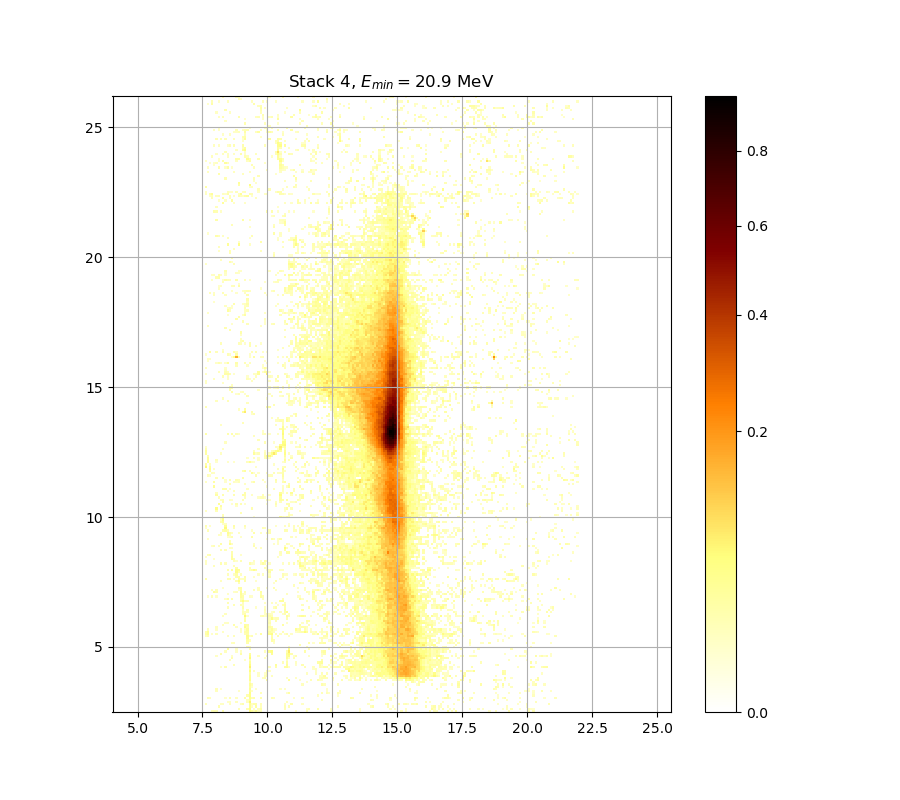

Source data for this figure (header and first rows):
0.000000000000000000e+00, 0.000000000000000000e+00, 0.000000000000000000e+00, 1.687053751909570881e-02, 1.933049557700578652e-02, 1.939053800418559514e-02, 0.000000000000000000e+00, 0.000000000000000000e+00, 2.173383097588521204e-02, 0.000000000000000000e+00, 0.000000000000000000e+00, 0.000000000000000000e+00, 0.000000000000000000e+00, 0.000000000000000000e+00, 0.000000000000000000e+00, 0.000000000000000000e+00, 0.000000000000000000e+00, 0.000000000000000000e+00, 0.000000000000000000e+00, 0.000000000000000000e+00, 5.257623088161905017e-02, 3.083773979666687426e-02, 1.549206505786902832e-02, 3.592459118813809416e-02
0.000000000000000000e+00, 0.000000000000000000e+00, 0.000000000000000000e+00, 0.000000000000000000e+00, 0.000000000000000000e+00, 0.000000000000000000e+00, 0.000000000000000000e+00, 0.000000000000000000e+00, 0.000000000000000000e+00, 0.000000000000000000e+00, 0.000000000000000000e+00, 0.000000000000000000e+00, 0.000000000000000000e+00, 0.000000000000000000e+00, 0.000000000000000000e+00, 2.089227956991271049e-02, 0.000000000000000000e+00, 0.000000000000000000e+00, 0.000000000000000000e+00, 2.408036437983475733e-02, 5.337395336907171939e-02, 0.000000000000000000e+00, 1.130318990325138682e-02, 0.000000000000000000e+00
0.000000000000000000e+00, 0.000000000000000000e+00, 0.000000000000000000e+00, 0.000000000000000000e+00, 0.000000000000000000e+00, 0.000000000000000000e+00, 2.251564540813365267e-02, 0.000000000000000000e+00, 0.000000000000000000e+00, 0.000000000000000000e+00, 0.000000000000000000e+00, 0.000000000000000000e+00, 0.000000000000000000e+00, 0.000000000000000000e+00, 0.000000000000000000e+00, 0.000000000000000000e+00, 0.000000000000000000e+00, 0.000000000000000000e+00, 0.000000000000000000e+00, 0.000000000000000000e+00, 4.072399790105877410e-02, 1.190101407491471128e-02, 0.000000000000000000e+00, 3.222893065111175764e-02
1.741023222737293069e-02, 0.000000000000000000e+00, 0.000000000000000000e+00, 0.000000000000000000e+00, 0.000000000000000000e+00, 0.000000000000000000e+00, 0.000000000000000000e+00, 1.369565219920384352e-02, 1.405479172053376857e-02, 0.000000000000000000e+00, 0.000000000000000000e+00, 1.513263890604327547e-02, 0.000000000000000000e+00, 0.000000000000000000e+00, 0.000000000000000000e+00, 0.000000000000000000e+00, 1.531234295875227511e-02, 2.480303693851931834e-02, 0.000000000000000000e+00, 0.000000000000000000e+00, 4.175877709159366014e-02, 1.393507064219414587e-02, 2.522474129221163527e-02, 2.661110078067668860e-02
0.000000000000000000e+00, 0.000000000000000000e+00, 0.000000000000000000e+00, 0.000000000000000000e+00, 0.000000000000000000e+00, 0.000000000000000000e+00, 0.000000000000000000e+00, 0.000000000000000000e+00, 0.000000000000000000e+00, 0.000000000000000000e+00, 1.154229644303814833e-02, 1.237941261556730829e-02, 0.000000000000000000e+00, 0.000000000000000000e+00, 1.591148698678599566e-02, 0.000000000000000000e+00, 0.000000000000000000e+00, 0.000000000000000000e+00, 0.000000000000000000e+00, 1.747020852584891051e-02, 7.035818531894268146e-02, 0.000000000000000000e+00, 0.000000000000000000e+00, 0.000000000000000000e+00
0.000000000000000000e+00, 0.000000000000000000e+00, 0.000000000000000000e+00, 0.000000000000000000e+00, 0.000000000000000000e+00, 0.000000000000000000e+00, 0.000000000000000000e+00, 0.000000000000000000e+00, 0.000000000000000000e+00, 0.000000000000000000e+00, 0.000000000000000000e+00, 0.000000000000000000e+00, 0.000000000000000000e+00, 0.000000000000000000e+00, 0.000000000000000000e+00, 0.000000000000000000e+00, 0.000000000000000000e+00, 0.000000000000000000e+00, 0.000000000000000000e+00, 1.441400250156940621e-02, 3.562133750931537057e-02, 0.000000000000000000e+00, 0.000000000000000000e+00, 0.000000000000000000e+00
0.000000000000000000e+00, 2.215476307797402747e-02, 1.693049543621975156e-02, 0.000000000000000000e+00, 0.000000000000000000e+00, 0.000000000000000000e+00, 0.000000000000000000e+00, 0.000000000000000000e+00, 0.000000000000000000e+00, 1.064580518509176434e-02, 0.000000000000000000e+00, 2.167370634966064163e-02, 0.000000000000000000e+00, 0.000000000000000000e+00, 1.471339944565159402e-02, 0.000000000000000000e+00, 0.000000000000000000e+00, 0.000000000000000000e+00, 2.612875621835863624e-02, 0.000000000000000000e+00, 4.566089642818419586e-02, 1.963072858238075480e-02, 2.534524799315104882e-02, 0.000000000000000000e+00
0.000000000000000000e+00, 0.000000000000000000e+00, 0.000000000000000000e+00, 0.000000000000000000e+00, 0.000000000000000000e+00, 0.000000000000000000e+00, 0.000000000000000000e+00, 0.000000000000000000e+00, 0.000000000000000000e+00, 0.000000000000000000e+00, 0.000000000000000000e+00, 0.000000000000000000e+00, 0.000000000000000000e+00, 0.000000000000000000e+00, 0.000000000000000000e+00, 0.000000000000000000e+00, 0.000000000000000000e+00, 0.000000000000000000e+00, 0.000000000000000000e+00, 2.359875674424902550e-02, 4.786040975518222190e-02, 0.000000000000000000e+00, 0.000000000000000000e+00, 0.000000000000000000e+00
0.000000000000000000e+00, 0.000000000000000000e+00, 0.000000000000000000e+00, 0.000000000000000000e+00, 0.000000000000000000e+00, 0.000000000000000000e+00, 0.000000000000000000e+00, 0.000000000000000000e+00, 0.000000000000000000e+00, 0.000000000000000000e+00, 0.000000000000000000e+00, 0.000000000000000000e+00, 0.000000000000000000e+00, 0.000000000000000000e+00, 0.000000000000000000e+00, 0.000000000000000000e+00, 0.000000000000000000e+00, 0.000000000000000000e+00, 0.000000000000000000e+00, 0.000000000000000000e+00, 5.190158641254765531e-02, 0.000000000000000000e+00, 0.000000000000000000e+00, 0.000000000000000000e+00
0.000000000000000000e+00, 0.000000000000000000e+00, 0.000000000000000000e+00, 0.000000000000000000e+00, 0.000000000000000000e+00, 1.669067598152258053e-02, 0.000000000000000000e+00, 0.000000000000000000e+00, 0.000000000000000000e+00, 0.000000000000000000e+00, 0.000000000000000000e+00, 0.000000000000000000e+00, 0.000000000000000000e+00, 0.000000000000000000e+00, 0.000000000000000000e+00, 1.202060207914595023e-02, 0.000000000000000000e+00, 0.000000000000000000e+00, 0.000000000000000000e+00, 0.000000000000000000e+00, 3.398479242320800314e-02, 1.225980133929461570e-02, 0.000000000000000000e+00, 0.000000000000000000e+00
0.000000000000000000e+00, 0.000000000000000000e+00, 0.000000000000000000e+00, 0.000000000000000000e+00, 0.000000000000000000e+00, 1.801008752753987738e-02, 0.000000000000000000e+00, 1.040681350133150496e-02, 0.000000000000000000e+00, 0.000000000000000000e+00, 0.000000000000000000e+00, 0.000000000000000000e+00, 0.000000000000000000e+00, 0.000000000000000000e+00, 0.000000000000000000e+00, 0.000000000000000000e+00, 0.000000000000000000e+00, 0.000000000000000000e+00, 0.000000000000000000e+00, 0.000000000000000000e+00, 4.206326031153041767e-02, 0.000000000000000000e+00, 0.000000000000000000e+00, 1.142273932518628014e-02
0.000000000000000000e+00, 0.000000000000000000e+00, 0.000000000000000000e+00, 0.000000000000000000e+00, 0.000000000000000000e+00, 0.000000000000000000e+00, 0.000000000000000000e+00, 0.000000000000000000e+00, 0.000000000000000000e+00, 0.000000000000000000e+00, 0.000000000000000000e+00, 0.000000000000000000e+00, 0.000000000000000000e+00, 0.000000000000000000e+00, 0.000000000000000000e+00, 0.000000000000000000e+00, 0.000000000000000000e+00, 0.000000000000000000e+00, 0.000000000000000000e+00, 0.000000000000000000e+00, 3.041457560850344133e-02, 1.016785224763120353e-02, 0.000000000000000000e+00, 0.000000000000000000e+00
0.000000000000000000e+00, 0.000000000000000000e+00, 0.000000000000000000e+00, 0.000000000000000000e+00, 0.000000000000000000e+00, 0.000000000000000000e+00, 0.000000000000000000e+00, 0.000000000000000000e+00, 0.000000000000000000e+00, 0.000000000000000000e+00, 0.000000000000000000e+00, 0.000000000000000000e+00, 0.000000000000000000e+00, 0.000000000000000000e+00, 0.000000000000000000e+00, 0.000000000000000000e+00, 0.000000000000000000e+00, 0.000000000000000000e+00, 0.000000000000000000e+00, 0.000000000000000000e+00, 3.932513625690586129e-02, 1.891025689125897663e-02, 0.000000000000000000e+00, 0.000000000000000000e+00
0.000000000000000000e+00, 0.000000000000000000e+00, 0.000000000000000000e+00, 0.000000000000000000e+00, 0.000000000000000000e+00, 0.000000000000000000e+00, 0.000000000000000000e+00, 0.000000000000000000e+00, 0.000000000000000000e+00, 0.000000000000000000e+00, 0.000000000000000000e+00, 0.000000000000000000e+00, 0.000000000000000000e+00, 0.000000000000000000e+00, 0.000000000000000000e+00, 0.000000000000000000e+00, 0.000000000000000000e+00, 0.000000000000000000e+00, 0.000000000000000000e+00, 0.000000000000000000e+00, 2.005114261997053421e-02, 0.000000000000000000e+00, 0.000000000000000000e+00, 0.000000000000000000e+00
0.000000000000000000e+00, 0.000000000000000000e+00, 0.000000000000000000e+00, 0.000000000000000000e+00, 0.000000000000000000e+00, 0.000000000000000000e+00, 0.000000000000000000e+00, 0.000000000000000000e+00, 0.000000000000000000e+00, 0.000000000000000000e+00, 0.000000000000000000e+00, 0.000000000000000000e+00, 0.000000000000000000e+00, 0.000000000000000000e+00, 0.000000000000000000e+00, 0.000000000000000000e+00, 0.000000000000000000e+00, 0.000000000000000000e+00, 0.000000000000000000e+00, 0.000000000000000000e+00, 4.614939002240538851e-02, 0.000000000000000000e+00, 0.000000000000000000e+00, 0.000000000000000000e+00
0.000000000000000000e+00, 0.000000000000000000e+00, 0.000000000000000000e+00, 0.000000000000000000e+00, 0.000000000000000000e+00, 0.000000000000000000e+00, 0.000000000000000000e+00, 0.000000000000000000e+00, 0.000000000000000000e+00, 0.000000000000000000e+00, 0.000000000000000000e+00, 0.000000000000000000e+00, 0.000000000000000000e+00, 0.000000000000000000e+00, 0.000000000000000000e+00, 0.000000000000000000e+00, 0.000000000000000000e+00, 0.000000000000000000e+00, 0.000000000000000000e+00, 0.000000000000000000e+00, 4.242872232939508270e-02, 0.000000000000000000e+00, 0.000000000000000000e+00, 0.000000000000000000e+00
0.000000000000000000e+00, 0.000000000000000000e+00, 0.000000000000000000e+00, 0.000000000000000000e+00, 0.000000000000000000e+00, 0.000000000000000000e+00, 0.000000000000000000e+00, 0.000000000000000000e+00, 0.000000000000000000e+00, 0.000000000000000000e+00, 0.000000000000000000e+00, 0.000000000000000000e+00, 0.000000000000000000e+00, 0.000000000000000000e+00, 0.000000000000000000e+00, 0.000000000000000000e+00, 0.000000000000000000e+00, 0.000000000000000000e+00, 0.000000000000000000e+00, 0.000000000000000000e+00, 4.267241356683285081e-02, 0.000000000000000000e+00, 0.000000000000000000e+00, 0.000000000000000000e+00
0.000000000000000000e+00, 0.000000000000000000e+00, 0.000000000000000000e+00, 0.000000000000000000e+00, 0.000000000000000000e+00, 0.000000000000000000e+00, 0.000000000000000000e+00, 0.000000000000000000e+00, 0.000000000000000000e+00, 0.000000000000000000e+00, 0.000000000000000000e+00, 0.000000000000000000e+00, 0.000000000000000000e+00, 0.000000000000000000e+00, 0.000000000000000000e+00, 0.000000000000000000e+00, 0.000000000000000000e+00, 0.000000000000000000e+00, 0.000000000000000000e+00, 0.000000000000000000e+00, 3.259205140126292255e-02, 0.000000000000000000e+00, 0.000000000000000000e+00, 0.000000000000000000e+00
0.000000000000000000e+00, 0.000000000000000000e+00, 0.000000000000000000e+00, 0.000000000000000000e+00, 0.000000000000000000e+00, 0.000000000000000000e+00, 0.000000000000000000e+00, 0.000000000000000000e+00, 0.000000000000000000e+00, 0.000000000000000000e+00, 0.000000000000000000e+00, 0.000000000000000000e+00, 0.000000000000000000e+00, 0.000000000000000000e+00, 0.000000000000000000e+00, 0.000000000000000000e+00, 0.000000000000000000e+00, 0.000000000000000000e+00, 0.000000000000000000e+00, 0.000000000000000000e+00, 6.038897092633797176e-02, 0.000000000000000000e+00, 1.567180523614597129e-02, 0.000000000000000000e+00
0.000000000000000000e+00, 0.000000000000000000e+00, 0.000000000000000000e+00, 0.000000000000000000e+00, 0.000000000000000000e+00, 0.000000000000000000e+00, 0.000000000000000000e+00, 0.000000000000000000e+00, 0.000000000000000000e+00, 0.000000000000000000e+00, 0.000000000000000000e+00, 0.000000000000000000e+00, 0.000000000000000000e+00, 0.000000000000000000e+00, 0.000000000000000000e+00, 0.000000000000000000e+00, 0.000000000000000000e+00, 0.000000000000000000e+00, 0.000000000000000000e+00, 0.000000000000000000e+00, 3.356078362390856745e-02, 0.000000000000000000e+00, 0.000000000000000000e+00, 0.000000000000000000e+00
0.000000000000000000e+00, 0.000000000000000000e+00, 0.000000000000000000e+00, 0.000000000000000000e+00, 0.000000000000000000e+00, 0.000000000000000000e+00, 0.000000000000000000e+00, 1.010811667904537581e-02, 0.000000000000000000e+00, 2.365895010783678962e-02, 0.000000000000000000e+00, 0.000000000000000000e+00, 0.000000000000000000e+00, 0.000000000000000000e+00, 0.000000000000000000e+00, 0.000000000000000000e+00, 0.000000000000000000e+00, 0.000000000000000000e+00, 0.000000000000000000e+00, 0.000000000000000000e+00, 7.527756975234908832e-02, 0.000000000000000000e+00, 0.000000000000000000e+00, 0.000000000000000000e+00
0.000000000000000000e+00, 0.000000000000000000e+00, 0.000000000000000000e+00, 0.000000000000000000e+00, 0.000000000000000000e+00, 0.000000000000000000e+00, 0.000000000000000000e+00, 0.000000000000000000e+00, 0.000000000000000000e+00, 0.000000000000000000e+00, 0.000000000000000000e+00, 0.000000000000000000e+00, 0.000000000000000000e+00, 2.005114261997053421e-02, 0.000000000000000000e+00, 0.000000000000000000e+00, 0.000000000000000000e+00, 0.000000000000000000e+00, 0.000000000000000000e+00, 0.000000000000000000e+00, 5.669243335696620700e-02, 0.000000000000000000e+00, 0.000000000000000000e+00, 0.000000000000000000e+00
0.000000000000000000e+00, 0.000000000000000000e+00, 0.000000000000000000e+00, 0.000000000000000000e+00, 0.000000000000000000e+00, 0.000000000000000000e+00, 0.000000000000000000e+00, 0.000000000000000000e+00, 0.000000000000000000e+00, 0.000000000000000000e+00, 0.000000000000000000e+00, 0.000000000000000000e+00, 0.000000000000000000e+00, 0.000000000000000000e+00, 0.000000000000000000e+00, 0.000000000000000000e+00, 0.000000000000000000e+00, 0.000000000000000000e+00, 0.000000000000000000e+00, 0.000000000000000000e+00, 3.841353224080840123e-02, 0.000000000000000000e+00, 0.000000000000000000e+00, 0.000000000000000000e+00
0.000000000000000000e+00, 0.000000000000000000e+00, 0.000000000000000000e+00, 0.000000000000000000e+00, 0.000000000000000000e+00, 0.000000000000000000e+00, 0.000000000000000000e+00, 0.000000000000000000e+00, 0.000000000000000000e+00, 0.000000000000000000e+00, 0.000000000000000000e+00, 1.693049543621975156e-02, 0.000000000000000000e+00, 0.000000000000000000e+00, 0.000000000000000000e+00, 0.000000000000000000e+00, 0.000000000000000000e+00, 0.000000000000000000e+00, 1.214019783054343452e-02, 0.000000000000000000e+00, 2.305711378353213561e-02, 0.000000000000000000e+00, 0.000000000000000000e+00, 0.000000000000000000e+00
0.000000000000000000e+00, 0.000000000000000000e+00, 0.000000000000000000e+00, 0.000000000000000000e+00, 0.000000000000000000e+00, 0.000000000000000000e+00, 0.000000000000000000e+00, 0.000000000000000000e+00, 0.000000000000000000e+00, 0.000000000000000000e+00, 0.000000000000000000e+00, 0.000000000000000000e+00, 2.347837651234978285e-02, 0.000000000000000000e+00, 0.000000000000000000e+00, 0.000000000000000000e+00, 0.000000000000000000e+00, 0.000000000000000000e+00, 0.000000000000000000e+00, 0.000000000000000000e+00, 6.582876950294372365e-02, 0.000000000000000000e+00, 0.000000000000000000e+00, 0.000000000000000000e+00
0.000000000000000000e+00, 0.000000000000000000e+00, 0.000000000000000000e+00, 0.000000000000000000e+00, 0.000000000000000000e+00, 1.267847485569422415e-02, 0.000000000000000000e+00, 0.000000000000000000e+00, 0.000000000000000000e+00, 0.000000000000000000e+00, 0.000000000000000000e+00, 0.000000000000000000e+00, 1.190101407491471128e-02, 0.000000000000000000e+00, 0.000000000000000000e+00, 0.000000000000000000e+00, 0.000000000000000000e+00, 0.000000000000000000e+00, 0.000000000000000000e+00, 0.000000000000000000e+00, 5.104341177466611978e-02, 0.000000000000000000e+00, 0.000000000000000000e+00, 0.000000000000000000e+00
0.000000000000000000e+00, 0.000000000000000000e+00, 0.000000000000000000e+00, 0.000000000000000000e+00, 0.000000000000000000e+00, 0.000000000000000000e+00, 0.000000000000000000e+00, 2.528499354438802985e-02, 0.000000000000000000e+00, 0.000000000000000000e+00, 0.000000000000000000e+00, 0.000000000000000000e+00, 0.000000000000000000e+00, 0.000000000000000000e+00, 0.000000000000000000e+00, 0.000000000000000000e+00, 2.751588035943264635e-02, 0.000000000000000000e+00, 0.000000000000000000e+00, 0.000000000000000000e+00, 3.550005270401742491e-02, 0.000000000000000000e+00, 0.000000000000000000e+00, 0.000000000000000000e+00
0.000000000000000000e+00, 0.000000000000000000e+00, 0.000000000000000000e+00, 0.000000000000000000e+00, 0.000000000000000000e+00, 0.000000000000000000e+00, 0.000000000000000000e+00, 0.000000000000000000e+00, 0.000000000000000000e+00, 1.687053751909570881e-02, 0.000000000000000000e+00, 0.000000000000000000e+00, 0.000000000000000000e+00, 0.000000000000000000e+00, 1.255884411626890032e-02, 0.000000000000000000e+00, 1.393507064219414587e-02, 0.000000000000000000e+00, 0.000000000000000000e+00, 0.000000000000000000e+00, 0.000000000000000000e+00, 0.000000000000000000e+00, 0.000000000000000000e+00, 0.000000000000000000e+00
0.000000000000000000e+00, 0.000000000000000000e+00, 0.000000000000000000e+00, 0.000000000000000000e+00, 0.000000000000000000e+00, 0.000000000000000000e+00, 0.000000000000000000e+00, 0.000000000000000000e+00, 0.000000000000000000e+00, 0.000000000000000000e+00, 3.362134926854666583e-02, 0.000000000000000000e+00, 0.000000000000000000e+00, 0.000000000000000000e+00, 1.154229644303814833e-02, 0.000000000000000000e+00, 0.000000000000000000e+00, 0.000000000000000000e+00, 0.000000000000000000e+00, 0.000000000000000000e+00, 2.492351294143499083e-02, 0.000000000000000000e+00, 0.000000000000000000e+00, 0.000000000000000000e+00
0.000000000000000000e+00, 0.000000000000000000e+00, 0.000000000000000000e+00, 0.000000000000000000e+00, 0.000000000000000000e+00, 0.000000000000000000e+00, 0.000000000000000000e+00, 0.000000000000000000e+00, 0.000000000000000000e+00, 0.000000000000000000e+00, 0.000000000000000000e+00, 0.000000000000000000e+00, 0.000000000000000000e+00, 0.000000000000000000e+00, 0.000000000000000000e+00, 0.000000000000000000e+00, 0.000000000000000000e+00, 0.000000000000000000e+00, 0.000000000000000000e+00, 2.552602453000154745e-02, 1.525243960431234627e-02, 0.000000000000000000e+00, 0.000000000000000000e+00, 0.000000000000000000e+00
0.000000000000000000e+00, 0.000000000000000000e+00, 0.000000000000000000e+00, 0.000000000000000000e+00, 0.000000000000000000e+00, 0.000000000000000000e+00, 0.000000000000000000e+00, 0.000000000000000000e+00, 0.000000000000000000e+00, 0.000000000000000000e+00, 0.000000000000000000e+00, 0.000000000000000000e+00, 0.000000000000000000e+00, 0.000000000000000000e+00, 0.000000000000000000e+00, 0.000000000000000000e+00, 0.000000000000000000e+00, 0.000000000000000000e+00, 0.000000000000000000e+00, 0.000000000000000000e+00, 0.000000000000000000e+00, 0.000000000000000000e+00, 0.000000000000000000e+00, 0.000000000000000000e+00
0.000000000000000000e+00, 0.000000000000000000e+00, 0.000000000000000000e+00, 0.000000000000000000e+00, 0.000000000000000000e+00, 0.000000000000000000e+00, 0.000000000000000000e+00, 0.000000000000000000e+00, 0.000000000000000000e+00, 0.000000000000000000e+00, 0.000000000000000000e+00, 0.000000000000000000e+00, 1.579164208178095857e-02, 1.759016726889094800e-02, 0.000000000000000000e+00, 0.000000000000000000e+00, 0.000000000000000000e+00, 0.000000000000000000e+00, 0.000000000000000000e+00, 2.715390833076226224e-02, 0.000000000000000000e+00, 0.000000000000000000e+00, 0.000000000000000000e+00, 0.000000000000000000e+00
0.000000000000000000e+00, 0.000000000000000000e+00, 0.000000000000000000e+00, 0.000000000000000000e+00, 0.000000000000000000e+00, 0.000000000000000000e+00, 0.000000000000000000e+00, 0.000000000000000000e+00, 0.000000000000000000e+00, 0.000000000000000000e+00, 0.000000000000000000e+00, 0.000000000000000000e+00, 0.000000000000000000e+00, 0.000000000000000000e+00, 0.000000000000000000e+00, 0.000000000000000000e+00, 0.000000000000000000e+00, 0.000000000000000000e+00, 0.000000000000000000e+00, 3.186589345429888254e-02, 1.639094739327962014e-02, 0.000000000000000000e+00, 0.000000000000000000e+00, 0.000000000000000000e+00
0.000000000000000000e+00, 0.000000000000000000e+00, 0.000000000000000000e+00, 0.000000000000000000e+00, 0.000000000000000000e+00, 0.000000000000000000e+00, 0.000000000000000000e+00, 0.000000000000000000e+00, 0.000000000000000000e+00, 0.000000000000000000e+00, 0.000000000000000000e+00, 0.000000000000000000e+00, 0.000000000000000000e+00, 0.000000000000000000e+00, 0.000000000000000000e+00, 0.000000000000000000e+00, 0.000000000000000000e+00, 0.000000000000000000e+00, 0.000000000000000000e+00, 4.596618577415455958e-02, 0.000000000000000000e+00, 0.000000000000000000e+00, 0.000000000000000000e+00, 0.000000000000000000e+00
1.513263890604327547e-02, 2.269611551881026146e-02, 0.000000000000000000e+00, 0.000000000000000000e+00, 0.000000000000000000e+00, 0.000000000000000000e+00, 0.000000000000000000e+00, 0.000000000000000000e+00, 0.000000000000000000e+00, 0.000000000000000000e+00, 1.513263890604327547e-02, 0.000000000000000000e+00, 0.000000000000000000e+00, 1.747020852584891051e-02, 0.000000000000000000e+00, 0.000000000000000000e+00, 0.000000000000000000e+00, 0.000000000000000000e+00, 0.000000000000000000e+00, 4.828848051896993815e-02, 1.321690988996071167e-02, 2.125289352560685852e-02, 0.000000000000000000e+00, 0.000000000000000000e+00
2.745554610144876687e-02, 4.005481508045422023e-02, 0.000000000000000000e+00, 1.202060207914595023e-02, 0.000000000000000000e+00, 1.645088905240170082e-02, 0.000000000000000000e+00, 0.000000000000000000e+00, 0.000000000000000000e+00, 0.000000000000000000e+00, 0.000000000000000000e+00, 0.000000000000000000e+00, 0.000000000000000000e+00, 0.000000000000000000e+00, 0.000000000000000000e+00, 0.000000000000000000e+00, 0.000000000000000000e+00, 0.000000000000000000e+00, 1.819008421293929686e-02, 2.721423141930125883e-02, 0.000000000000000000e+00, 0.000000000000000000e+00, 0.000000000000000000e+00, 1.016785224763120353e-02
2.462233933937362299e-02, 4.163700119926929538e-02, 0.000000000000000000e+00, 0.000000000000000000e+00, 0.000000000000000000e+00, 0.000000000000000000e+00, 0.000000000000000000e+00, 0.000000000000000000e+00, 1.237941261556730829e-02, 0.000000000000000000e+00, 0.000000000000000000e+00, 0.000000000000000000e+00, 0.000000000000000000e+00, 0.000000000000000000e+00, 0.000000000000000000e+00, 0.000000000000000000e+00, 1.196080710927211084e-02, 0.000000000000000000e+00, 2.709358747284142457e-02, 2.999152357951506698e-02, 0.000000000000000000e+00, 0.000000000000000000e+00, 0.000000000000000000e+00, 0.000000000000000000e+00
0.000000000000000000e+00, 1.663072620295532114e-02, 0.000000000000000000e+00, 0.000000000000000000e+00, 0.000000000000000000e+00, 1.172164657217022489e-02, 0.000000000000000000e+00, 0.000000000000000000e+00, 0.000000000000000000e+00, 0.000000000000000000e+00, 0.000000000000000000e+00, 0.000000000000000000e+00, 0.000000000000000000e+00, 0.000000000000000000e+00, 0.000000000000000000e+00, 0.000000000000000000e+00, 1.279811339806962225e-02, 0.000000000000000000e+00, 1.411465522824439239e-02, 3.513625532085535436e-02, 0.000000000000000000e+00, 0.000000000000000000e+00, 0.000000000000000000e+00, 0.000000000000000000e+00
0.000000000000000000e+00, 0.000000000000000000e+00, 0.000000000000000000e+00, 0.000000000000000000e+00, 0.000000000000000000e+00, 1.441400250156940621e-02, 0.000000000000000000e+00, 0.000000000000000000e+00, 0.000000000000000000e+00, 0.000000000000000000e+00, 0.000000000000000000e+00, 0.000000000000000000e+00, 0.000000000000000000e+00, 0.000000000000000000e+00, 1.369565219920384352e-02, 0.000000000000000000e+00, 0.000000000000000000e+00, 0.000000000000000000e+00, 4.828848051896993815e-02, 2.269611551881026146e-02, 0.000000000000000000e+00, 0.000000000000000000e+00, 0.000000000000000000e+00, 0.000000000000000000e+00
0.000000000000000000e+00, 0.000000000000000000e+00, 0.000000000000000000e+00, 0.000000000000000000e+00, 0.000000000000000000e+00, 0.000000000000000000e+00, 0.000000000000000000e+00, 0.000000000000000000e+00, 1.453375531011171298e-02, 0.000000000000000000e+00, 0.000000000000000000e+00, 0.000000000000000000e+00, 0.000000000000000000e+00, 2.673170910715081186e-02, 0.000000000000000000e+00, 0.000000000000000000e+00, 0.000000000000000000e+00, 0.000000000000000000e+00, 3.343965936612899176e-02, 2.787793292571428758e-02, 0.000000000000000000e+00, 0.000000000000000000e+00, 0.000000000000000000e+00, 0.000000000000000000e+00
0.000000000000000000e+00, 0.000000000000000000e+00, 0.000000000000000000e+00, 0.000000000000000000e+00, 0.000000000000000000e+00, 0.000000000000000000e+00, 0.000000000000000000e+00, 0.000000000000000000e+00, 0.000000000000000000e+00, 1.285793559851411069e-02, 1.411465522824439239e-02, 0.000000000000000000e+00, 0.000000000000000000e+00, 0.000000000000000000e+00, 0.000000000000000000e+00, 0.000000000000000000e+00, 1.309724395801145982e-02, 0.000000000000000000e+00, 0.000000000000000000e+00, 0.000000000000000000e+00, 0.000000000000000000e+00, 0.000000000000000000e+00, 0.000000000000000000e+00, 0.000000000000000000e+00
0.000000000000000000e+00, 0.000000000000000000e+00, 0.000000000000000000e+00, 0.000000000000000000e+00, 0.000000000000000000e+00, 0.000000000000000000e+00, 0.000000000000000000e+00, 0.000000000000000000e+00, 0.000000000000000000e+00, 0.000000000000000000e+00, 0.000000000000000000e+00, 0.000000000000000000e+00, 0.000000000000000000e+00, 0.000000000000000000e+00, 0.000000000000000000e+00, 0.000000000000000000e+00, 0.000000000000000000e+00, 0.000000000000000000e+00, 3.222893065111175764e-02, 0.000000000000000000e+00, 0.000000000000000000e+00, 0.000000000000000000e+00, 0.000000000000000000e+00, 0.000000000000000000e+00
0.000000000000000000e+00, 0.000000000000000000e+00, 0.000000000000000000e+00, 0.000000000000000000e+00, 0.000000000000000000e+00, 0.000000000000000000e+00, 0.000000000000000000e+00, 0.000000000000000000e+00, 0.000000000000000000e+00, 0.000000000000000000e+00, 0.000000000000000000e+00, 0.000000000000000000e+00, 0.000000000000000000e+00, 0.000000000000000000e+00, 0.000000000000000000e+00, 0.000000000000000000e+00, 0.000000000000000000e+00, 0.000000000000000000e+00, 2.528499354438802985e-02, 0.000000000000000000e+00, 0.000000000000000000e+00, 0.000000000000000000e+00, 0.000000000000000000e+00, 0.000000000000000000e+00
0.000000000000000000e+00, 0.000000000000000000e+00, 0.000000000000000000e+00, 0.000000000000000000e+00, 0.000000000000000000e+00, 0.000000000000000000e+00, 0.000000000000000000e+00, 0.000000000000000000e+00, 1.327674579836935452e-02, 0.000000000000000000e+00, 0.000000000000000000e+00, 0.000000000000000000e+00, 0.000000000000000000e+00, 0.000000000000000000e+00, 0.000000000000000000e+00, 0.000000000000000000e+00, 0.000000000000000000e+00, 0.000000000000000000e+00, 6.576682988309466571e-02, 1.154229644303814833e-02, 0.000000000000000000e+00, 0.000000000000000000e+00, 0.000000000000000000e+00, 0.000000000000000000e+00
0.000000000000000000e+00, 0.000000000000000000e+00, 0.000000000000000000e+00, 0.000000000000000000e+00, 0.000000000000000000e+00, 0.000000000000000000e+00, 0.000000000000000000e+00, 0.000000000000000000e+00, 0.000000000000000000e+00, 1.615120101348924489e-02, 0.000000000000000000e+00, 0.000000000000000000e+00, 0.000000000000000000e+00, 0.000000000000000000e+00, 0.000000000000000000e+00, 0.000000000000000000e+00, 0.000000000000000000e+00, 1.645088905240170082e-02, 2.468256968653693290e-02, 0.000000000000000000e+00, 0.000000000000000000e+00, 0.000000000000000000e+00, 0.000000000000000000e+00, 0.000000000000000000e+00
0.000000000000000000e+00, 0.000000000000000000e+00, 0.000000000000000000e+00, 0.000000000000000000e+00, 0.000000000000000000e+00, 0.000000000000000000e+00, 0.000000000000000000e+00, 0.000000000000000000e+00, 0.000000000000000000e+00, 0.000000000000000000e+00, 0.000000000000000000e+00, 0.000000000000000000e+00, 0.000000000000000000e+00, 0.000000000000000000e+00, 0.000000000000000000e+00, 0.000000000000000000e+00, 0.000000000000000000e+00, 1.699045539096252430e-02, 1.471339944565159402e-02, 1.609126947671662283e-02, 0.000000000000000000e+00, 0.000000000000000000e+00, 0.000000000000000000e+00, 0.000000000000000000e+00
0.000000000000000000e+00, 0.000000000000000000e+00, 0.000000000000000000e+00, 0.000000000000000000e+00, 0.000000000000000000e+00, 0.000000000000000000e+00, 0.000000000000000000e+00, 0.000000000000000000e+00, 0.000000000000000000e+00, 0.000000000000000000e+00, 0.000000000000000000e+00, 0.000000000000000000e+00, 0.000000000000000000e+00, 0.000000000000000000e+00, 0.000000000000000000e+00, 0.000000000000000000e+00, 0.000000000000000000e+00, 1.315707594359187202e-02, 0.000000000000000000e+00, 2.107257701671580788e-02, 0.000000000000000000e+00, 0.000000000000000000e+00, 0.000000000000000000e+00, 0.000000000000000000e+00
0.000000000000000000e+00, 0.000000000000000000e+00, 0.000000000000000000e+00, 0.000000000000000000e+00, 0.000000000000000000e+00, 0.000000000000000000e+00, 0.000000000000000000e+00, 0.000000000000000000e+00, 0.000000000000000000e+00, 0.000000000000000000e+00, 1.819008421293929686e-02, 0.000000000000000000e+00, 0.000000000000000000e+00, 0.000000000000000000e+00, 0.000000000000000000e+00, 0.000000000000000000e+00, 0.000000000000000000e+00, 2.444166139987648950e-02, 0.000000000000000000e+00, 0.000000000000000000e+00, 0.000000000000000000e+00, 0.000000000000000000e+00, 0.000000000000000000e+00, 1.130318990325138682e-02
0.000000000000000000e+00, 0.000000000000000000e+00, 0.000000000000000000e+00, 0.000000000000000000e+00, 0.000000000000000000e+00, 0.000000000000000000e+00, 0.000000000000000000e+00, 0.000000000000000000e+00, 0.000000000000000000e+00, 0.000000000000000000e+00, 0.000000000000000000e+00, 0.000000000000000000e+00, 0.000000000000000000e+00, 2.113268040014761387e-02, 0.000000000000000000e+00, 0.000000000000000000e+00, 2.011121015299584605e-02, 1.465351607580601262e-02, 0.000000000000000000e+00, 0.000000000000000000e+00, 0.000000000000000000e+00, 0.000000000000000000e+00, 0.000000000000000000e+00, 0.000000000000000000e+00
0.000000000000000000e+00, 0.000000000000000000e+00, 0.000000000000000000e+00, 0.000000000000000000e+00, 0.000000000000000000e+00, 0.000000000000000000e+00, 0.000000000000000000e+00, 0.000000000000000000e+00, 0.000000000000000000e+00, 0.000000000000000000e+00, 2.197435079748502260e-02, 0.000000000000000000e+00, 0.000000000000000000e+00, 0.000000000000000000e+00, 0.000000000000000000e+00, 0.000000000000000000e+00, 0.000000000000000000e+00, 1.609126947671662283e-02, 0.000000000000000000e+00, 0.000000000000000000e+00, 0.000000000000000000e+00, 0.000000000000000000e+00, 0.000000000000000000e+00, 0.000000000000000000e+00
0.000000000000000000e+00, 0.000000000000000000e+00, 0.000000000000000000e+00, 0.000000000000000000e+00, 0.000000000000000000e+00, 0.000000000000000000e+00, 0.000000000000000000e+00, 0.000000000000000000e+00, 0.000000000000000000e+00, 0.000000000000000000e+00, 0.000000000000000000e+00, 0.000000000000000000e+00, 0.000000000000000000e+00, 0.000000000000000000e+00, 0.000000000000000000e+00, 0.000000000000000000e+00, 2.920615183628920419e-02, 5.497075673311912353e-02, 1.855013330149412470e-02, 2.053174173909103409e-02, 0.000000000000000000e+00, 0.000000000000000000e+00, 0.000000000000000000e+00, 0.000000000000000000e+00
0.000000000000000000e+00, 0.000000000000000000e+00, 0.000000000000000000e+00, 0.000000000000000000e+00, 0.000000000000000000e+00, 0.000000000000000000e+00, 0.000000000000000000e+00, 0.000000000000000000e+00, 0.000000000000000000e+00, 1.148251692147901626e-02, 2.618904153509643215e-02, 0.000000000000000000e+00, 2.389974523919379326e-02, 0.000000000000000000e+00, 0.000000000000000000e+00, 0.000000000000000000e+00, 2.011121015299584605e-02, 2.389974523919379326e-02, 0.000000000000000000e+00, 0.000000000000000000e+00, 0.000000000000000000e+00, 0.000000000000000000e+00, 0.000000000000000000e+00, 0.000000000000000000e+00
0.000000000000000000e+00, 1.082506896806604592e-02, 0.000000000000000000e+00, 1.633100776102644480e-02, 0.000000000000000000e+00, 1.136296365287326263e-02, 0.000000000000000000e+00, 0.000000000000000000e+00, 0.000000000000000000e+00, 0.000000000000000000e+00, 0.000000000000000000e+00, 0.000000000000000000e+00, 0.000000000000000000e+00, 0.000000000000000000e+00, 0.000000000000000000e+00, 0.000000000000000000e+00, 3.440891644853009967e-02, 2.691263827187099361e-02, 0.000000000000000000e+00, 0.000000000000000000e+00, 1.285793559851411069e-02, 1.088482738271525155e-02, 0.000000000000000000e+00, 0.000000000000000000e+00
0.000000000000000000e+00, 0.000000000000000000e+00, 0.000000000000000000e+00, 0.000000000000000000e+00, 0.000000000000000000e+00, 0.000000000000000000e+00, 0.000000000000000000e+00, 0.000000000000000000e+00, 0.000000000000000000e+00, 0.000000000000000000e+00, 1.315707594359187202e-02, 0.000000000000000000e+00, 0.000000000000000000e+00, 0.000000000000000000e+00, 0.000000000000000000e+00, 0.000000000000000000e+00, 4.084569953179496837e-02, 1.489306151787138724e-02, 1.303741393196743321e-02, 0.000000000000000000e+00, 0.000000000000000000e+00, 0.000000000000000000e+00, 0.000000000000000000e+00, 0.000000000000000000e+00
0.000000000000000000e+00, 0.000000000000000000e+00, 0.000000000000000000e+00, 0.000000000000000000e+00, 3.428772637679584900e-02, 2.125289352560685852e-02, 0.000000000000000000e+00, 0.000000000000000000e+00, 0.000000000000000000e+00, 0.000000000000000000e+00, 0.000000000000000000e+00, 0.000000000000000000e+00, 0.000000000000000000e+00, 1.219999861461381306e-02, 1.447387791181010963e-02, 0.000000000000000000e+00, 4.066315078623646689e-02, 0.000000000000000000e+00, 1.981089346140688448e-02, 0.000000000000000000e+00, 0.000000000000000000e+00, 0.000000000000000000e+00, 0.000000000000000000e+00, 0.000000000000000000e+00
0.000000000000000000e+00, 0.000000000000000000e+00, 0.000000000000000000e+00, 1.261865851124321404e-02, 0.000000000000000000e+00, 1.711038141806503834e-02, 0.000000000000000000e+00, 0.000000000000000000e+00, 0.000000000000000000e+00, 0.000000000000000000e+00, 0.000000000000000000e+00, 0.000000000000000000e+00, 0.000000000000000000e+00, 0.000000000000000000e+00, 0.000000000000000000e+00, 1.010811667904537581e-02, 2.661110078067668860e-02, 0.000000000000000000e+00, 0.000000000000000000e+00, 0.000000000000000000e+00, 0.000000000000000000e+00, 0.000000000000000000e+00, 1.987095260732409455e-02, 0.000000000000000000e+00
0.000000000000000000e+00, 0.000000000000000000e+00, 0.000000000000000000e+00, 0.000000000000000000e+00, 0.000000000000000000e+00, 0.000000000000000000e+00, 0.000000000000000000e+00, 0.000000000000000000e+00, 1.070555787055801900e-02, 0.000000000000000000e+00, 0.000000000000000000e+00, 0.000000000000000000e+00, 0.000000000000000000e+00, 0.000000000000000000e+00, 0.000000000000000000e+00, 2.643020494408471893e-02, 3.077728088898813025e-02, 0.000000000000000000e+00, 0.000000000000000000e+00, 0.000000000000000000e+00, 0.000000000000000000e+00, 0.000000000000000000e+00, 0.000000000000000000e+00, 0.000000000000000000e+00
0.000000000000000000e+00, 0.000000000000000000e+00, 0.000000000000000000e+00, 0.000000000000000000e+00, 0.000000000000000000e+00, 0.000000000000000000e+00, 0.000000000000000000e+00, 0.000000000000000000e+00, 0.000000000000000000e+00, 0.000000000000000000e+00, 0.000000000000000000e+00, 0.000000000000000000e+00, 0.000000000000000000e+00, 0.000000000000000000e+00, 0.000000000000000000e+00, 0.000000000000000000e+00, 0.000000000000000000e+00, 0.000000000000000000e+00, 0.000000000000000000e+00, 0.000000000000000000e+00, 0.000000000000000000e+00, 0.000000000000000000e+00, 0.000000000000000000e+00, 0.000000000000000000e+00
0.000000000000000000e+00, 0.000000000000000000e+00, 0.000000000000000000e+00, 0.000000000000000000e+00, 0.000000000000000000e+00, 0.000000000000000000e+00, 0.000000000000000000e+00, 0.000000000000000000e+00, 0.000000000000000000e+00, 0.000000000000000000e+00, 0.000000000000000000e+00, 0.000000000000000000e+00, 0.000000000000000000e+00, 0.000000000000000000e+00, 0.000000000000000000e+00, 1.975083640938130741e-02, 0.000000000000000000e+00, 0.000000000000000000e+00, 0.000000000000000000e+00, 0.000000000000000000e+00, 0.000000000000000000e+00, 0.000000000000000000e+00, 0.000000000000000000e+00, 0.000000000000000000e+00
0.000000000000000000e+00, 0.000000000000000000e+00, 0.000000000000000000e+00, 0.000000000000000000e+00, 0.000000000000000000e+00, 0.000000000000000000e+00, 0.000000000000000000e+00, 1.591148698678599566e-02, 0.000000000000000000e+00, 0.000000000000000000e+00, 0.000000000000000000e+00, 0.000000000000000000e+00, 0.000000000000000000e+00, 0.000000000000000000e+00, 2.227504862209188016e-02, 5.184027102396701614e-02, 0.000000000000000000e+00, 0.000000000000000000e+00, 2.805898948387919659e-02, 0.000000000000000000e+00, 0.000000000000000000e+00, 0.000000000000000000e+00, 0.000000000000000000e+00, 1.124341807503016419e-02
2.377934333587944371e-02, 0.000000000000000000e+00, 0.000000000000000000e+00, 0.000000000000000000e+00, 0.000000000000000000e+00, 0.000000000000000000e+00, 0.000000000000000000e+00, 0.000000000000000000e+00, 0.000000000000000000e+00, 0.000000000000000000e+00, 2.089227956991271049e-02, 2.011121015299584605e-02, 0.000000000000000000e+00, 1.166186126709999743e-02, 0.000000000000000000e+00, 2.618904153509643215e-02, 1.249903166950741551e-02, 1.357595481472070528e-02, 1.927045523445337916e-02, 0.000000000000000000e+00, 0.000000000000000000e+00, 0.000000000000000000e+00, 0.000000000000000000e+00, 0.000000000000000000e+00
... 219 more rows
